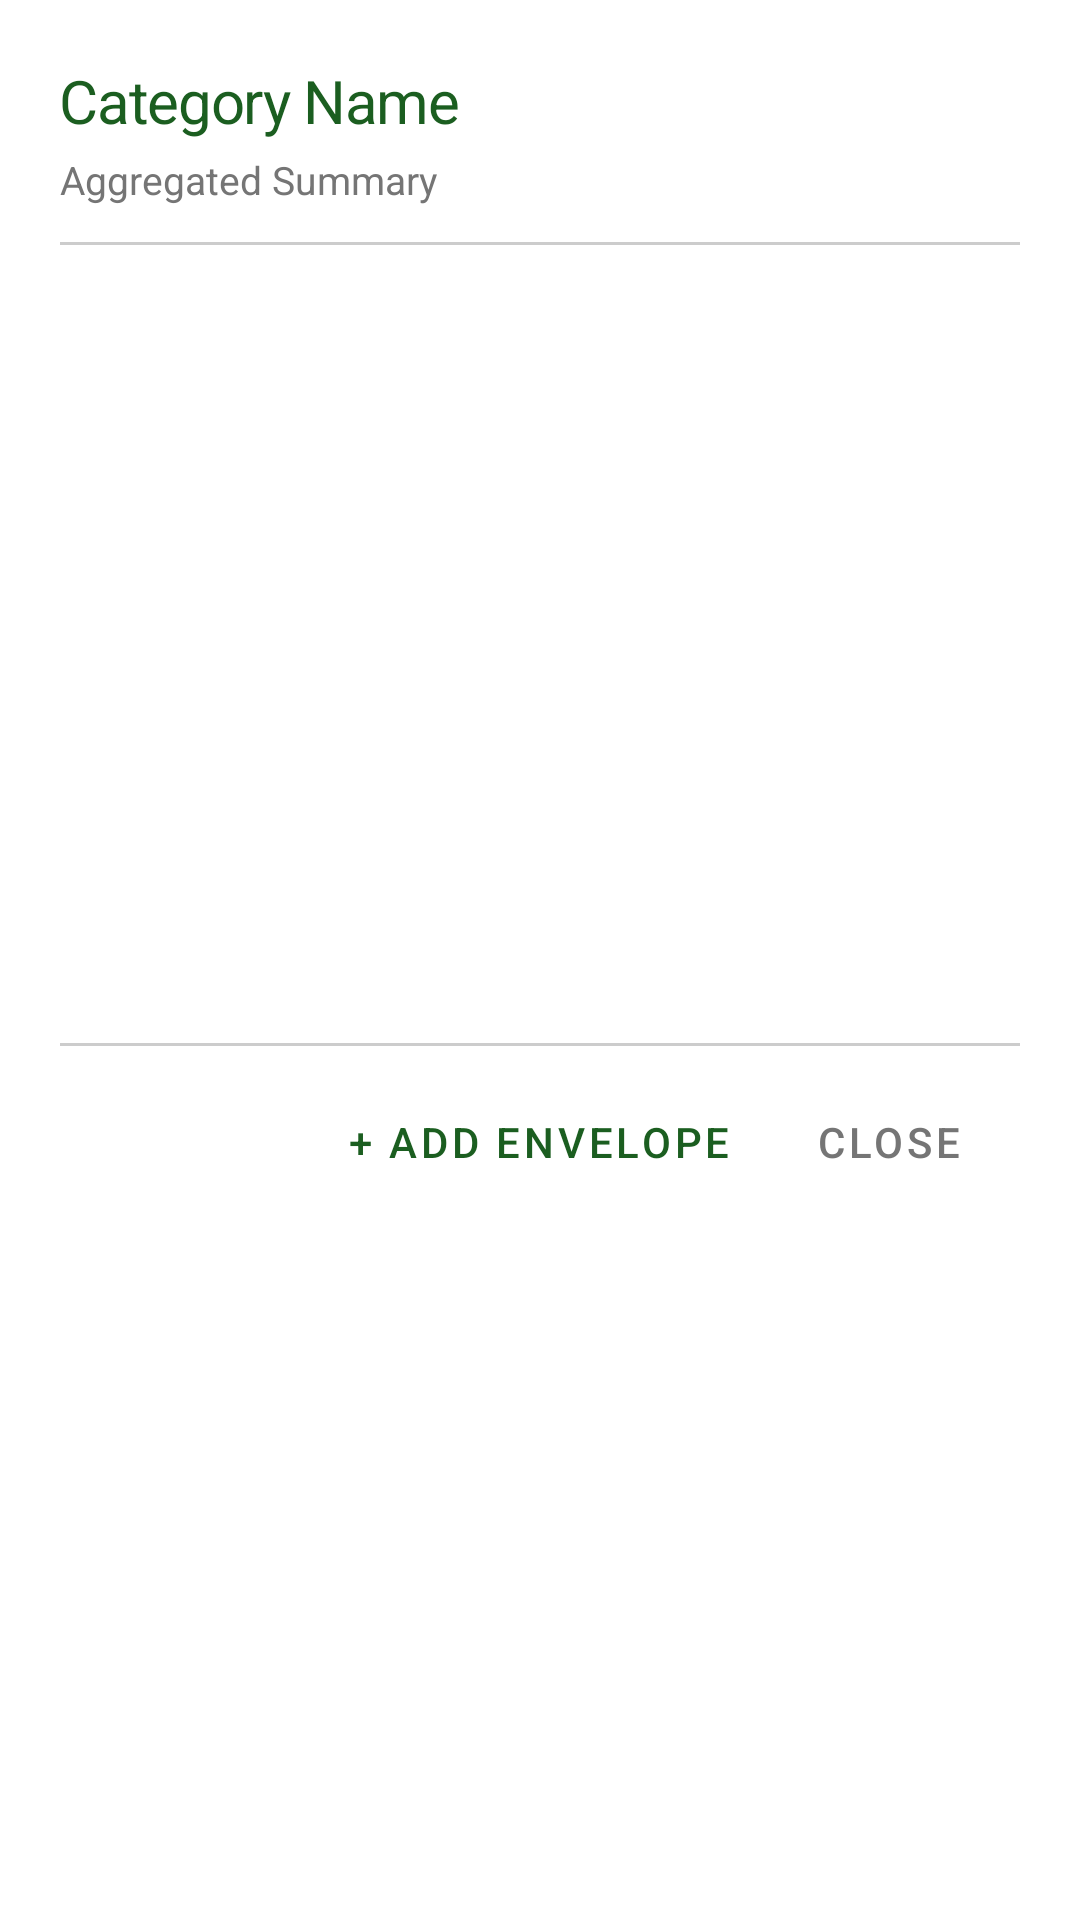

The Android layout XML behind this screen, and the referenced resources:
<!-- AndroidManifest.xml: application theme Theme.CoinMaster -->
<!-- res/layout/dialog_category_detail.xml -->
<?xml version="1.0" encoding="utf-8"?>
<LinearLayout xmlns:android="http://schemas.android.com/apk/res/android"
    xmlns:app="http://schemas.android.com/apk/res-auto"
    android:layout_width="match_parent"
    android:layout_height="wrap_content"
    android:orientation="vertical"
    android:padding="20dp"
    android:background="?attr/colorSurface">

    <TextView
        android:id="@+id/tv_dialog_title"
        android:layout_width="match_parent"
        android:layout_height="wrap_content"
        android:text="Category Name"
        android:textAppearance="@style/TextAppearance.Clarity.Title3"
        android:textColor="@color/primary" />

    <TextView
        android:id="@+id/tv_dialog_subtitle"
        android:layout_width="match_parent"
        android:layout_height="wrap_content"
        android:layout_marginTop="4dp"
        android:text="Aggregated Summary"
        android:textAppearance="@style/TextAppearance.Clarity.Footnote"
        android:textColor="@color/text_secondary" />

    <View
        android:layout_width="match_parent"
        android:layout_height="1dp"
        android:layout_marginTop="12dp"
        android:background="@color/divider" />

    
    <ScrollView
        android:layout_width="match_parent"
        android:layout_height="250dp"
        android:layout_marginTop="8dp"
        android:fadeScrollbars="false">

        <LinearLayout
            android:id="@+id/ll_envelopes_container"
            android:layout_width="match_parent"
            android:layout_height="wrap_content"
            android:orientation="vertical" />
    </ScrollView>

    <View
        android:layout_width="match_parent"
        android:layout_height="1dp"
        android:layout_marginTop="8dp"
        android:background="@color/divider" />

    <LinearLayout
        android:layout_width="match_parent"
        android:layout_height="wrap_content"
        android:orientation="horizontal"
        android:gravity="end"
        android:layout_marginTop="8dp">

        <Button android:id="@+id/btn_add_envelope"
            style="@style/Widget.Clarity.Button.Text"
            android:layout_width="wrap_content"
            android:layout_height="wrap_content"
            android:text="+ ADD ENVELOPE"
            android:textColor="@color/primary" />

        <Button android:id="@+id/btn_close"
            style="@style/Widget.Clarity.Button.Text"
            android:layout_width="wrap_content"
            android:layout_height="wrap_content"
            android:text="Close" />
    </LinearLayout>

</LinearLayout>
<!-- resources referenced by this layout -->
<resources>
  <color name="divider">#CCCCCC</color>
  <color name="primary">#1B5E20</color>
  <color name="text_secondary">#757575</color>
  <style name="TextAppearance.Clarity.Footnote">
          <item name="android:textSize">13sp</item>
          <item name="android:lineHeight">18sp</item>
          <item name="fontFamily">@font/inter_medium</item>
          <item name="android:letterSpacing">0.000</item>
      </style>
  <style name="TextAppearance.Clarity.Title3">
          <item name="android:textSize">20sp</item>
          <item name="android:lineHeight">26sp</item>
          <item name="fontFamily">@font/inter_bold</item>
          <item name="android:letterSpacing">-0.022</item>
      </style>
  <style name="Widget.Clarity.Button.Text" parent="Widget.MaterialComponents.Button.TextButton">
          <item name="android:textColor">@color/text_secondary</item>
          <item name="android:minHeight">48dp</item>
      </style>
  <style name="Theme.CoinMaster" parent="Theme.MaterialComponents.Light.NoActionBar">
          
          <item name="colorPrimary">@color/primary</item>
          <item name="colorPrimaryVariant">@color/primary_variant</item>
          <item name="colorOnPrimary">@color/white</item>
          
          
          <item name="colorSecondary">@color/secondary</item>
          <item name="colorSecondaryVariant">@color/secondary_variant</item>
          <item name="colorOnSecondary">@color/white</item>
          
          
          <item name="android:statusBarColor">@color/background</item>
          <item name="android:windowLightStatusBar">true</item>
          
          
          <item name="android:windowBackground">@color/background</item>
          <item name="colorSurface">@color/surface</item>
          <item name="colorOnSurface">@color/text_primary</item>
          <item name="colorOnBackground">@color/text_primary</item>
          <item name="colorError">@color/error</item>
          <item name="colorOnError">@color/white</item>
      </style>
  <color name="primary_variant">#003300</color>
  <color name="white">#FFFFFFFF</color>
  <color name="secondary">#1565C0</color>
  <color name="secondary_variant">#003C8F</color>
  <color name="background">#EEEEEE</color>
  <color name="surface">#FFFFFF</color>
  <color name="text_primary">#212121</color>
  <color name="error">#B00020</color>
</resources>
